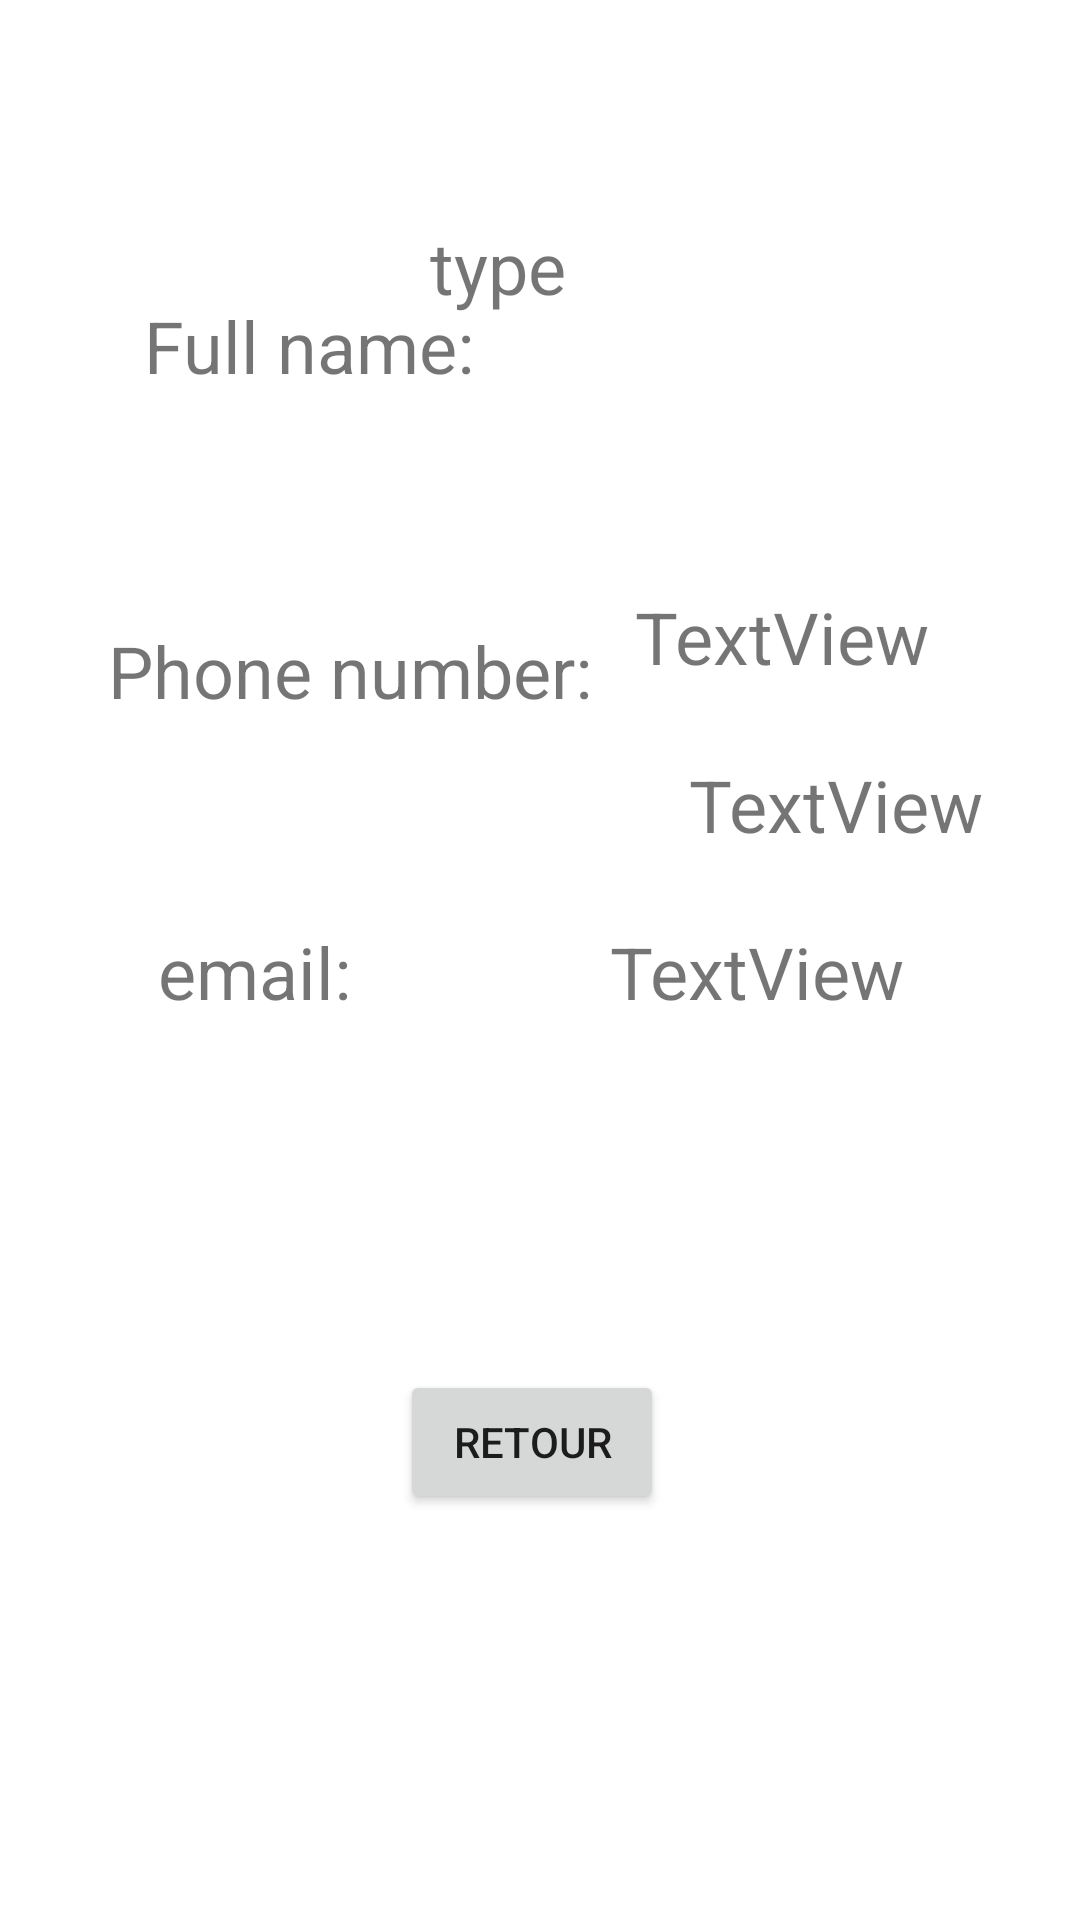

Android layout source for this screen:
<!-- AndroidManifest.xml: application theme Theme.InformationsPersonnes -->
<!-- res/layout/activity_main2.xml -->
<?xml version="1.0" encoding="utf-8"?>
<androidx.constraintlayout.widget.ConstraintLayout xmlns:android="http://schemas.android.com/apk/res/android"
    xmlns:app="http://schemas.android.com/apk/res-auto"
    xmlns:tools="http://schemas.android.com/tools"
    android:layout_width="match_parent"
    android:layout_height="match_parent"
    tools:context=".MainActivity2">

    <TextView
        android:id="@+id/textView5"
        android:layout_width="wrap_content"
        android:layout_height="wrap_content"
        android:layout_marginStart="48dp"
        android:layout_marginLeft="48dp"
        android:layout_marginBottom="76dp"
        android:text="@string/fullName"
        android:textSize="24sp"
        app:layout_constraintBottom_toTopOf="@+id/textView6"
        app:layout_constraintStart_toStartOf="parent" />

    <TextView
        android:id="@+id/textView7"
        android:layout_width="wrap_content"
        android:layout_height="wrap_content"
        android:layout_marginBottom="300dp"
        android:text="@string/email"
        android:textSize="24sp"
        app:layout_constraintBottom_toBottomOf="parent"
        app:layout_constraintEnd_toEndOf="parent"
        app:layout_constraintHorizontal_bias="0.178"
        app:layout_constraintStart_toStartOf="parent" />

    <TextView
        android:id="@+id/textView6"
        android:layout_width="wrap_content"
        android:layout_height="wrap_content"
        android:layout_marginStart="36dp"
        android:layout_marginLeft="36dp"
        android:layout_marginBottom="68dp"
        android:text="@string/phone"
        android:textSize="24sp"
        app:layout_constraintBottom_toTopOf="@+id/textView7"
        app:layout_constraintStart_toStartOf="parent" />

    <Button
        android:id="@+id/boutonRetour"
        android:layout_width="wrap_content"
        android:layout_height="wrap_content"
        android:layout_marginBottom="124dp"
        android:text="@string/retour"
        app:layout_constraintBottom_toBottomOf="parent"
        app:layout_constraintEnd_toEndOf="parent"
        app:layout_constraintHorizontal_bias="0.49"
        app:layout_constraintStart_toStartOf="parent"
        app:layout_constraintTop_toBottomOf="@+id/txtEmail2"
        app:layout_constraintVertical_bias="0.912" />

    <TextView
        android:id="@+id/txtType"
        android:layout_width="wrap_content"
        android:layout_height="wrap_content"
        android:layout_marginTop="52dp"
        android:text="type"
        android:textSize="24sp"
        app:layout_constraintBottom_toTopOf="@+id/txtFullName2"
        app:layout_constraintEnd_toEndOf="parent"
        app:layout_constraintHorizontal_bias="0.455"
        app:layout_constraintStart_toStartOf="parent"
        app:layout_constraintTop_toTopOf="parent"
        app:layout_constraintVertical_bias="0.185" />

    <TextView
        android:id="@+id/txtFullName2"
        android:layout_width="wrap_content"
        android:layout_height="wrap_content"
        android:layout_marginTop="196dp"
        android:text="TextView"
        android:textSize="24sp"
        app:layout_constraintEnd_toEndOf="parent"
        app:layout_constraintHorizontal_bias="0.515"
        app:layout_constraintStart_toEndOf="@+id/textView5"
        app:layout_constraintTop_toTopOf="parent" />

    <TextView
        android:id="@+id/txtPhone2"
        android:layout_width="wrap_content"
        android:layout_height="wrap_content"
        android:text="TextView"
        android:textSize="24sp"
        app:layout_constraintBottom_toTopOf="@+id/txtEmail2"
        app:layout_constraintEnd_toEndOf="parent"
        app:layout_constraintStart_toEndOf="@+id/textView6"
        app:layout_constraintTop_toBottomOf="@+id/txtFullName2" />

    <TextView
        android:id="@+id/txtEmail2"
        android:layout_width="wrap_content"
        android:layout_height="wrap_content"
        android:layout_marginBottom="300dp"
        android:text="TextView"
        android:textSize="24sp"
        app:layout_constraintBottom_toBottomOf="parent"
        app:layout_constraintEnd_toEndOf="parent"
        app:layout_constraintHorizontal_bias="0.595"
        app:layout_constraintStart_toEndOf="@+id/textView7" />

</androidx.constraintlayout.widget.ConstraintLayout>
<!-- resources referenced by this layout -->
<resources>
  <string name="email">email:</string>
  <string name="fullName">Full name:</string>
  <string name="phone">Phone number:</string>/
  <string name="retour">Retour</string>
  <style name="Theme.InformationsPersonnes" parent="Theme.MaterialComponents.DayNight.DarkActionBar">
          
          <item name="colorPrimary">@color/purple_500</item>
          <item name="colorPrimaryVariant">@color/purple_700</item>
          <item name="colorOnPrimary">@color/white</item>
          
          <item name="colorSecondary">@color/teal_200</item>
          <item name="colorSecondaryVariant">@color/teal_700</item>
          <item name="colorOnSecondary">@color/black</item>
          
          <item name="android:statusBarColor" tools:targetApi="l">?attr/colorPrimaryVariant</item>
          
      </style>
  <!-- not gathered from this repository: default colours our renderer supplied (Android Studio template values) -->
  <color name="purple_500">#FF6200EE</color>
  <color name="purple_700">#FF3700B3</color>
  <color name="teal_200">#FF03DAC5</color>
  <color name="teal_700">#FF018786</color>
  <color name="black">#FF000000</color>
  <color name="white">#FFFFFFFF</color>
</resources>
